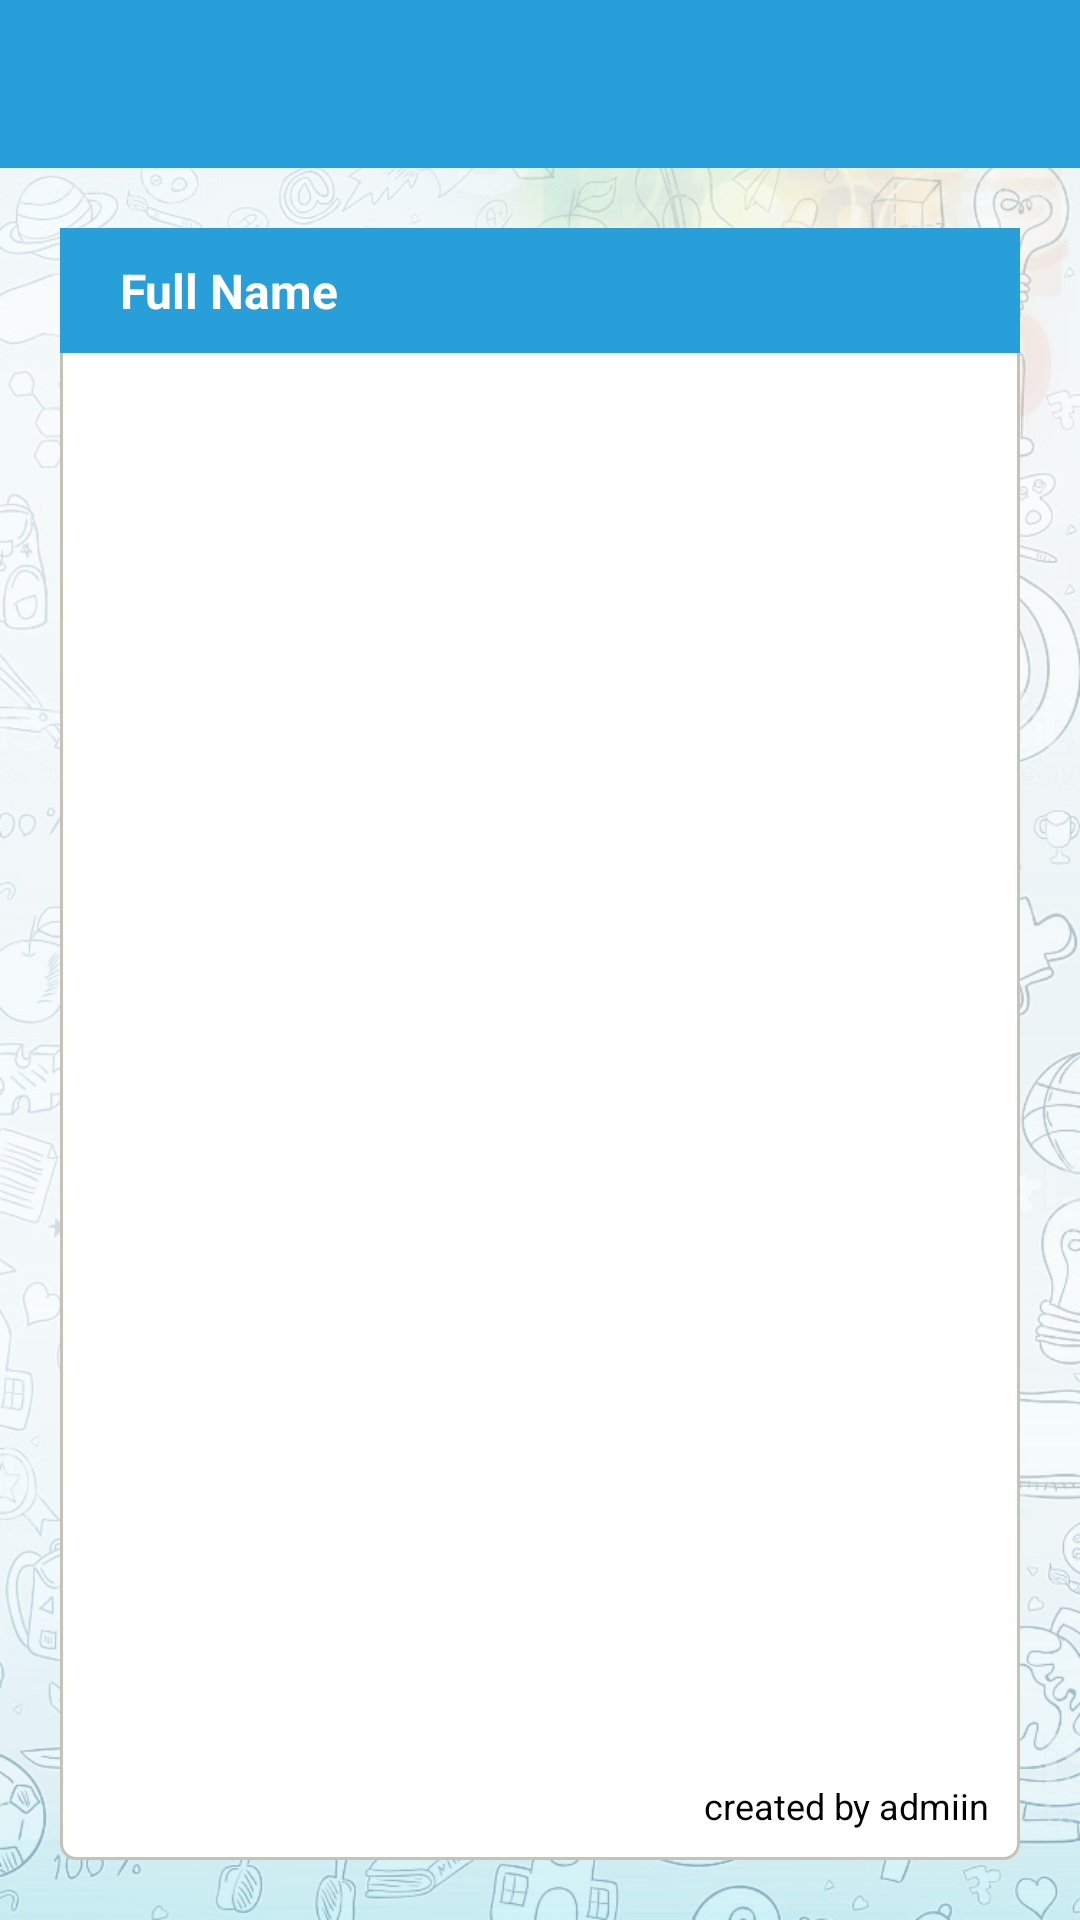

Layout XML and referenced resources for this Android screen:
<!-- AndroidManifest.xml: application theme MyTheme -->
<!-- res/layout/activity_anouncement_detail.xml -->
<?xml version="1.0" encoding="utf-8"?>
<RelativeLayout xmlns:android="http://schemas.android.com/apk/res/android"
    android:background="@drawable/ic_app_bg"
    android:fitsSystemWindows="true"
    android:layout_width="match_parent"
    android:layout_height="match_parent">

    <include
        android:id="@+id/header_ll"
        layout="@layout/header_toolbar"/>

    <ScrollView
        android:fillViewport="true"
        android:layout_margin="@dimen/dimen20"
        android:layout_below="@id/header_ll"
        android:layout_width="match_parent"
        android:layout_height="match_parent">

        <RelativeLayout
            android:layout_gravity="center_horizontal"
            android:background="@drawable/input_bg"
            android:layout_width="match_parent"
            android:layout_height="match_parent">

            <TextView
                android:id="@+id/title_tv"
                android:background="@color/colorPrimary"
                android:textSize="@dimen/text16"
                android:layout_alignParentLeft="true"
                android:visibility="visible"
                android:textColor="@color/White"
                android:singleLine="false"
                android:text="@string/full_name"
                android:paddingTop="@dimen/dimen10"
                android:paddingBottom="@dimen/dimen10"
                android:paddingLeft="@dimen/dimen20"
                android:paddingRight="@dimen/dimen20"
                android:textStyle="bold"
                android:layout_width="match_parent"
                android:layout_height="wrap_content" />

            <TextView
                android:id="@+id/date_tv"
                android:layout_below="@+id/title_tv"
                android:textSize="@dimen/text12"
                android:layout_alignParentRight="true"
                android:textColor="@color/black"
                android:layout_marginRight="@dimen/dimen5"
                android:padding="@dimen/dimen10"
                android:layout_width="wrap_content"
                android:layout_height="wrap_content" />

            <TextView
                android:id="@+id/message_tv"
                android:layout_above="@+id/created_by_tv"
                android:layout_below="@+id/date_tv"
                android:textSize="@dimen/text16"
                android:visibility="visible"
                android:textColor="@color/black"
                android:layout_marginRight="@dimen/dimen10"
                android:layout_marginLeft="@dimen/dimen10"
                android:paddingTop="@dimen/dimen10"
                android:paddingRight="@dimen/dimen10"
                android:layout_width="wrap_content"
                android:layout_height="wrap_content" />


            <ImageView
                android:id="@+id/announcement_iv"
                android:layout_above="@+id/created_by_tv"
                android:layout_below="@+id/date_tv"
                android:visibility="gone"
                android:layout_margin="@dimen/dimen10"
                android:scaleType="fitXY"
                android:layout_width="match_parent"
                android:layout_height="350dp" />


            <TextView
                android:id="@+id/created_by_tv"
                android:layout_alignParentBottom="true"
                android:textSize="@dimen/text12"
                android:layout_alignParentRight="true"
                android:textColor="@color/black"
                android:text="created by admiin"
                android:layout_marginLeft="@dimen/dimen5"
                android:padding="@dimen/dimen10"
                android:layout_width="wrap_content"
                android:layout_height="wrap_content" />

        </RelativeLayout>


    </ScrollView>


    <include
        layout="@layout/progress_dialog_loader"/>


</RelativeLayout>
<!-- res/layout/header_toolbar.xml (included above) -->
<?xml version="1.0" encoding="utf-8"?>
<RelativeLayout
    xmlns:android="http://schemas.android.com/apk/res/android"
    xmlns:app="http://schemas.android.com/apk/res-auto"
    android:layout_width="match_parent"
    android:id="@+id/headerll"
    app:layout_collapseMode="pin"
    app:layout_scrollFlags="scroll|exitUntilCollapsed"
    android:layout_height="wrap_content">

    <android.support.v7.widget.Toolbar
        android:id="@+id/toolbar_default"
        android:layout_width="match_parent"
        app:theme="@style/Theme.AppCompat"
        android:layout_height="56dp"
        android:background="@color/colorPrimary"
        app:popupTheme="@style/ThemeOverlay.AppCompat.Light" />

</RelativeLayout>
<!-- res/layout/progress_dialog_loader.xml (included above) -->
<?xml version="1.0" encoding="utf-8"?>
<LinearLayout xmlns:android="http://schemas.android.com/apk/res/android"
    android:layout_width="match_parent"
    android:layout_height="match_parent"
    android:background="@android:color/transparent"
    android:gravity="center"
    android:orientation="vertical">


    <ProgressBar
        android:id="@+id/progressBar"
        android:layout_width="wrap_content"
        android:progressTint="@color/colorPrimary"
        android:progressTintMode="src_atop"
        android:visibility="gone"
        android:layout_height="wrap_content"
        android:layout_gravity="center"

       />

    <View
        android:layout_width="50dp"
        android:layout_height="1dp"
        android:layout_marginTop="25dp"
        android:background="?colorPrimary"
        android:visibility="gone" />

    <TextView
        android:id="@+id/message_tv"
        android:layout_width="wrap_content"
        android:layout_height="wrap_content"
        android:layout_gravity="center_horizontal"
        android:padding="20dp"
        android:visibility="gone" />
</LinearLayout>
<!-- resources referenced by this layout -->
<resources>
  <color name="White">#FFFFFF</color>
  <color name="black">#000</color>
  <color name="colorPrimary">#289Fd9</color>
  <dimen name="dimen10">10dp</dimen>
  <dimen name="dimen20">20dp</dimen>
  <dimen name="dimen5">5dp</dimen>
  <dimen name="text12">12sp</dimen>
  <dimen name="text16">16sp</dimen>
  <!-- drawable ic_app_bg: png bitmap (drawable-xhdpi, 932801 bytes) -->
  <!-- drawable input_bg (drawable) -->
  <?xml version="1.0" encoding="utf-8"?>
  <shape xmlns:android="http://schemas.android.com/apk/res/android" >
  
  
  
      <solid android:color="#FFFFFF" />
  
      <stroke
          android:width="1dp"
          android:color="#C8C2B4" />
      <corners
          android:topLeftRadius="@dimen/dimen5"
          android:topRightRadius="@dimen/dimen5"
          android:bottomLeftRadius="@dimen/dimen5"
          android:bottomRightRadius="@dimen/dimen5"/>
  
  
  </shape>
  <string name="full_name">Full Name</string>
  <style name="MyTheme" parent="AppTheme">
          <item name="colorPrimary">@color/colorPrimary</item>
          <item name="colorPrimaryDark">@color/colorPrimaryDark</item>
          <item name="colorControlNormal">@color/colorPrimary</item>
  
          <item name="windowActionBar">false</item>
          <item name="windowNoTitle">true</item>
          <item name="android:windowDisablePreview">true</item>
  
      </style>
  <style name="AppTheme" parent="Theme.AppCompat.Light.DarkActionBar">
          
          <item name="colorPrimary">@color/colorPrimary</item>
          <item name="colorPrimaryDark">@color/colorPrimaryDark</item>
          <item name="colorAccent">@color/colorAccent</item>
      </style>
  <color name="colorPrimaryDark">#0890B0</color>
  <color name="colorAccent">#0890B0</color>
</resources>
